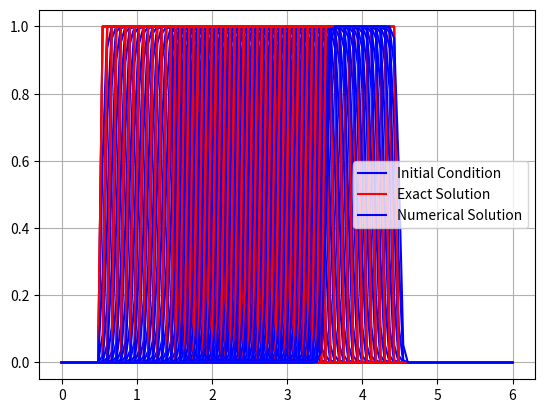

Reproduce this figure in Python.
import numpy as np
import matplotlib.pyplot as plt

# Longueur du domaine
a = 0
b = 6
# Nombre de noeuds 
N = 100
# Le pas du maillage
dx = (b-a)/(N-1)
# Vitesse de transport
c = 2
x = np.linspace(a, b, N)
# On se donne un nombre CFL tq (0 < CFL <= 1)
CFL =0.4
# Calcul du pas du temps de sorte à vérifier la condition de stabilité
dt = CFL * dx / abs(c)
u = np.zeros(N)

# Fonction limiteur de pente
def phm(x):
    return (x + abs(x))/(1+x)

# Fonction pour la condition initiale
def g(x):
    x = x % b
    if 1/2 <= x <= 3/2:
        return 1
    else:
        return 0

# Initialisation de la condition initiale
for i in range(N):
    u[i] = g(x[i])

# Tracé de la condition initiale
plt.plot(x, u, '-b', label='Initial Condition')
plt.grid()
plt.legend()

# Calcul du pas de temps pour assurer la stabilité
dt = CFL * dx / abs(c)
unewp = np.zeros(N)
unewx = np.zeros(N)

plt.pause(0.5)
lamda = dt / dx
Tfinal = 1.5
temps = 0
r=np.zeros(N)
while temps < Tfinal:
    for i in range(N):
        unewx[i] = g(x[i] - c * temps)
    for i in range(1, N-1):
        if (u[i+1] - u[i]) != 0:
            r[i] = (u[i] - u[i-1]) / (u[i+1] - u[i])
            
        else:
            r[i] = 0
        if (u[i] - u[i-1]) != 0:
             r[i-1] = (u[i-1] - u[i-2]) / (u[i] - u[i-1])
             
        else:
             r[i-1] = 0
        if i==N-2:
            r[i+1]==0
        else:
           if (u[i+2] - u[i+1]) != 0:
               r[i+1] = (u[i+1] - u[i]) / (u[i+2] - u[i+1])
             
           else:
               r[i+1] = 0
        U_L_right = u[i] + 0.5 * phm(r[i]) * (u[i+1] - u[i])
        if i==N-2:
           U_R_right=u[N-1]
        else:
           U_R_right = u[i+1] - 0.5 * phm(r[i+1]) * (u[i+2] - u[i+1])
      
        U_L_left = u[i-1] + 0.5 * phm(r[i-1]) * (u[i] - u[i-1])
        U_R_left = u[i] - 0.5 * phm(r[i]) * (u[i+1] - u[i])
        flux_left = max(0,c)*U_L_left +min(0,c)*U_R_left
        flux_right = max(0,c)*U_L_right +min(0,c)*U_R_right
        unewp[i] = u[i] - lamda * (flux_right - flux_left)
    # Conditions aux limites de Neumann (Dérivées nulles)
    unewp[0] = u[N-1]
    unewp[N-1] = unewp[N-2]
    temps += dt
    u = unewp.copy()
    ux = unewx.copy()

    # Tracé des courbes de u et ux au cours du temps
    plt.plot(x, ux, '-r', label='Exact Solution' if temps <= dt else "")
    plt.plot(x, u, '-b', label='Numerical Solution' if temps <= dt else "")
    plt.grid()
    plt.pause(0.01)

plt.legend()
plt.show()

# Calcul de l'erreur
Err = 0   
for i in range(N):
    Err += dx * (ux[i] - u[i]) ** 2
Err = np.sqrt(Err)
print(N-1)
print(dx)
print(np.log(dx))
print(Err)
v = np.log(Err)
print(v)
